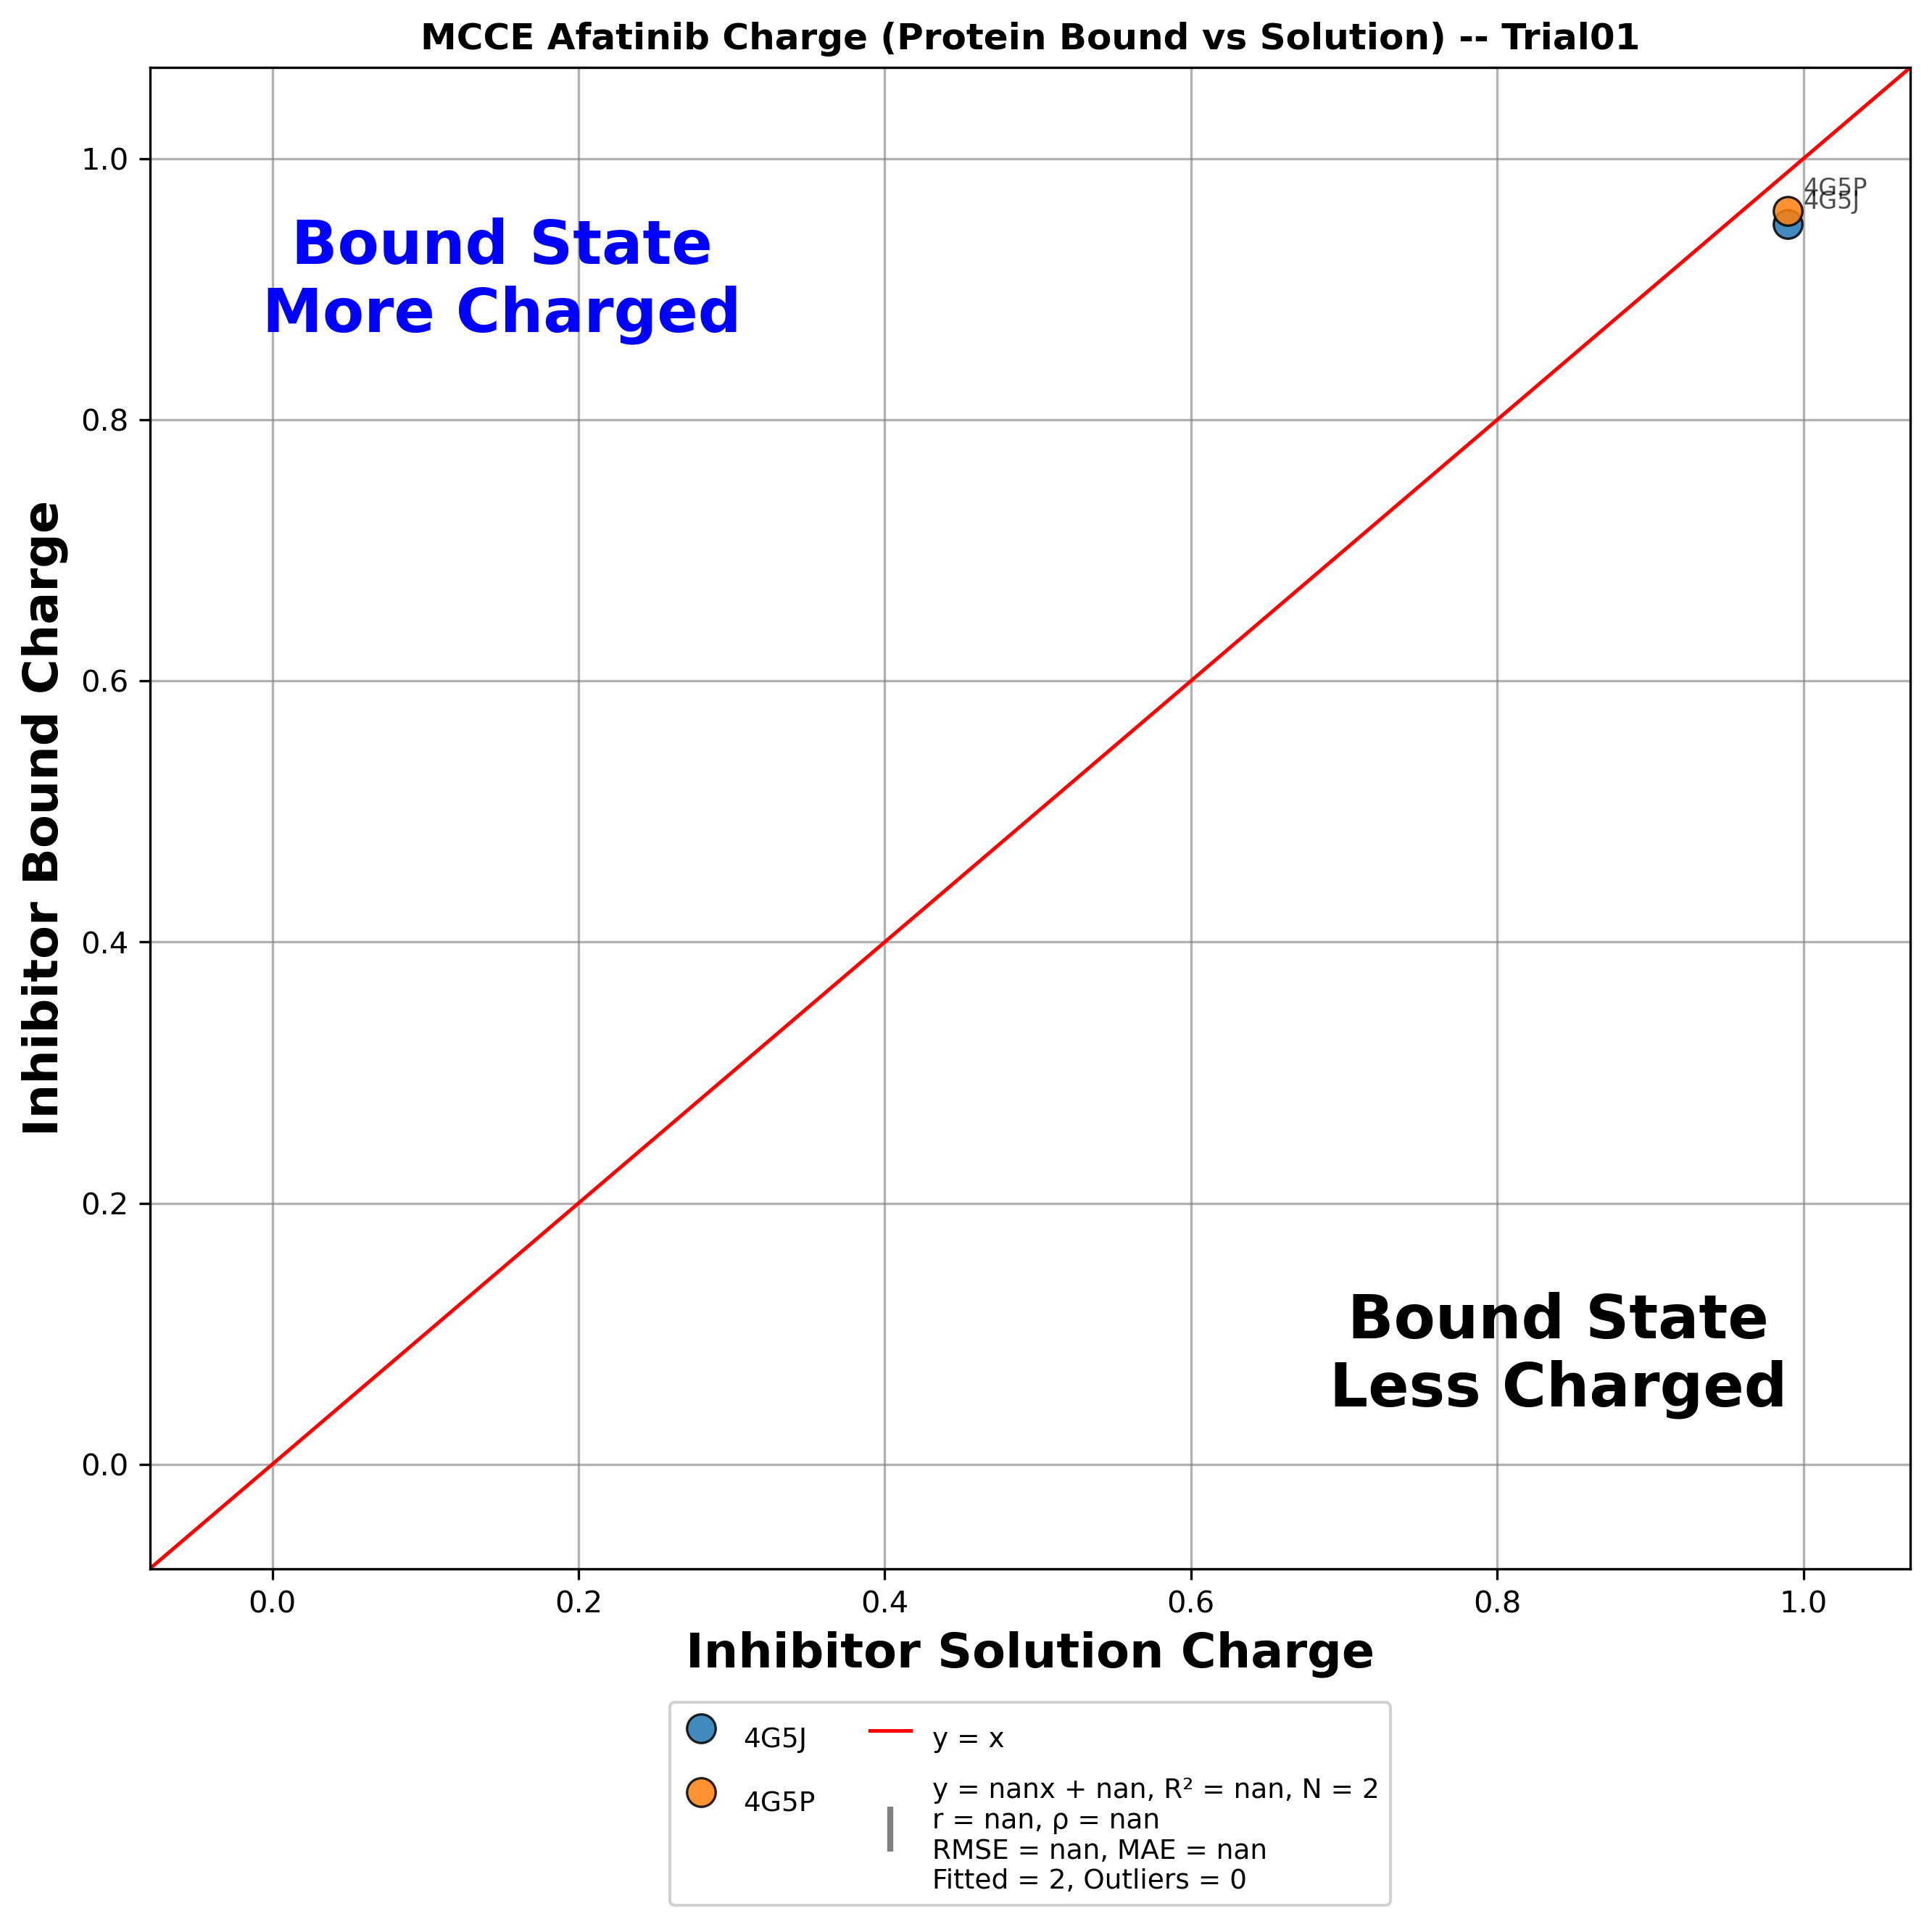

Values plotted in this chart, from the file beside it:
trial, pdb, residue, inhibitor, x(run_inhib), y(run_holo), diff(y-x)
Trial01, 4G5J, 0WN+A1101_, Afatinib, 0.99, 0.95, -0.04
Trial01, 4G5P, 0WN+A1101_, Afatinib, 0.99, 0.96, -0.03
